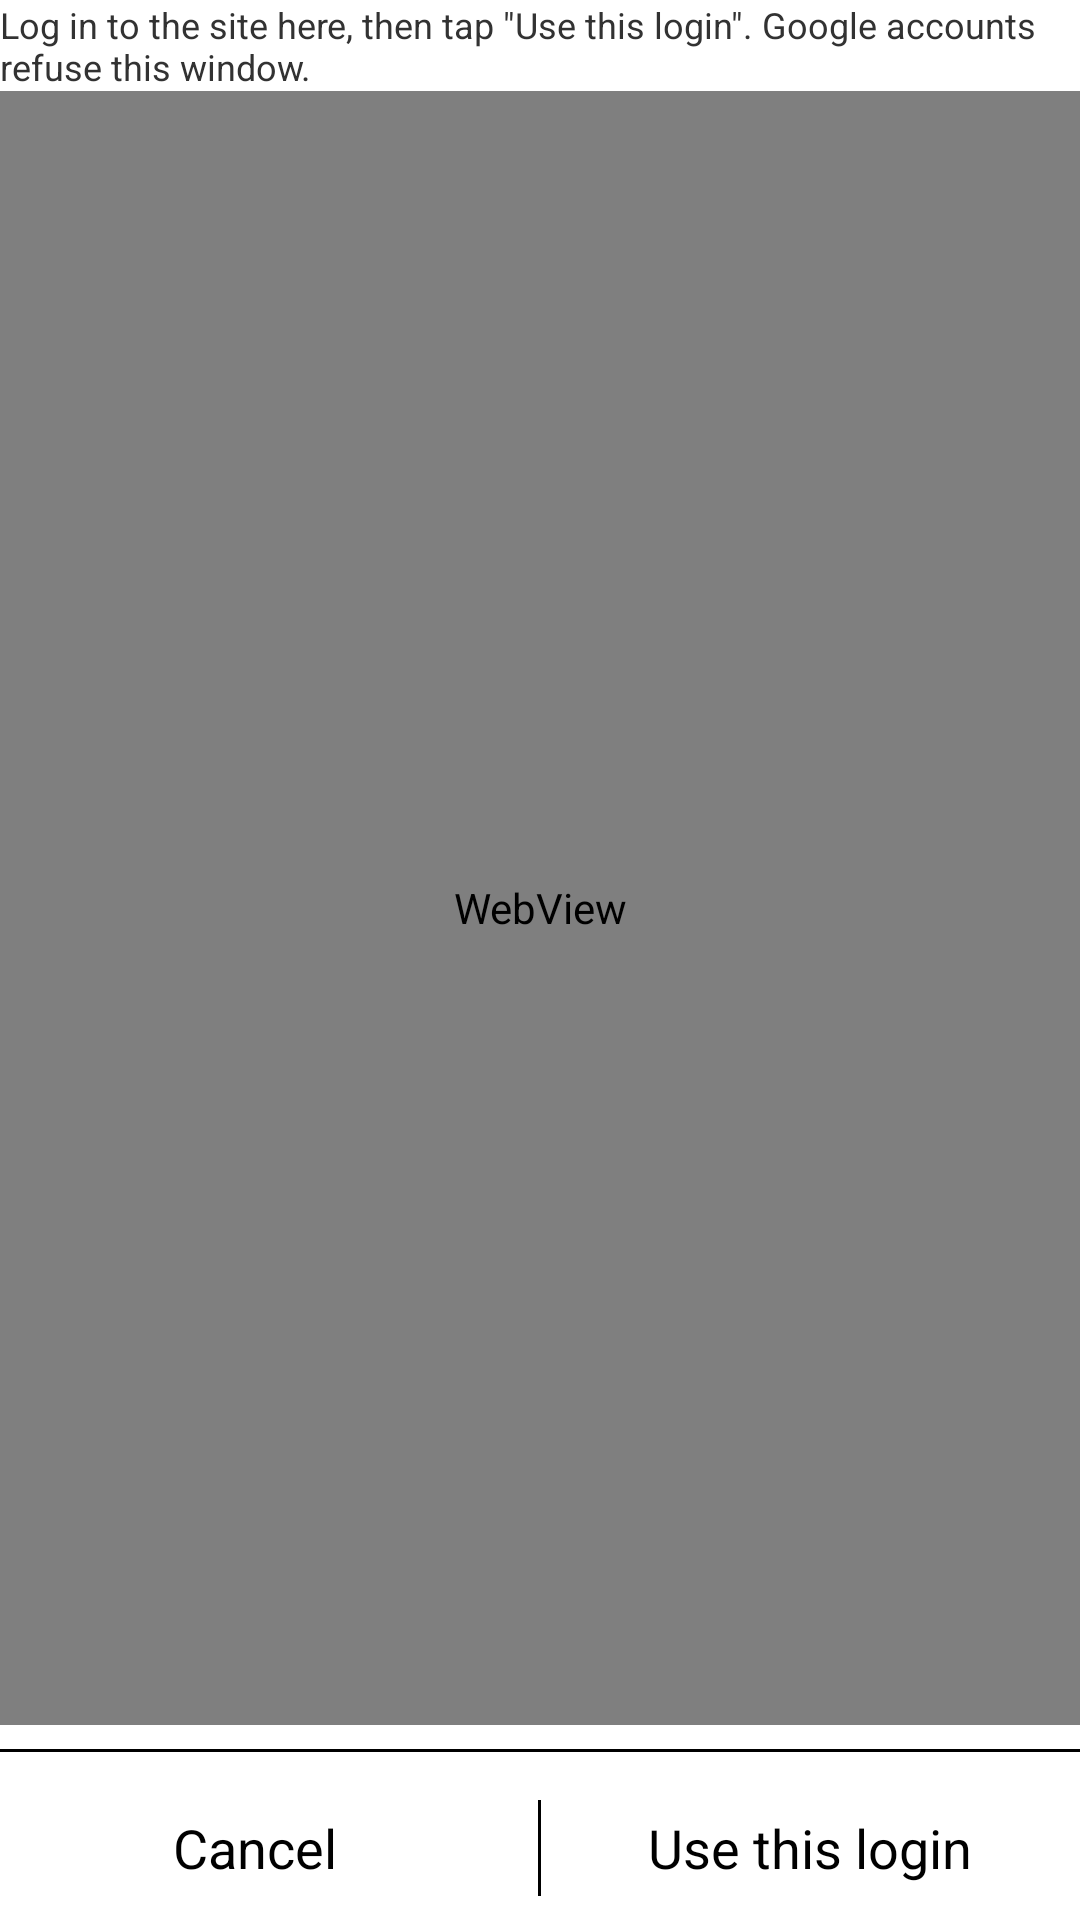

Here is an Android app screen rendered from its layout file. Give the layout XML and the strings, colors and styles it references.
<!-- AndroidManifest.xml: application theme AppTheme -->
<!-- res/layout/activity_browser_login.xml -->
<LinearLayout xmlns:android="http://schemas.android.com/apk/res/android"
    xmlns:tools="http://schemas.android.com/tools"
    android:layout_width="fill_parent"
    android:layout_height="fill_parent"
    android:orientation="vertical"
    tools:context=".BrowserLoginActivity" >

    <TextView
        android:id="@+id/textLoginNote"
        android:layout_width="fill_parent"
        android:layout_height="wrap_content"
        android:paddingBottom="@dimen/activity_vertical_margin"
        android:paddingStart="@dimen/activity_horizontal_margin"
        android:paddingEnd="@dimen/activity_horizontal_margin"
        android:paddingTop="@dimen/activity_vertical_margin"
        android:text="@string/browser_login_note"
        android:textSize="12sp" />

    <WebView
        android:id="@+id/webLogin"
        android:layout_width="fill_parent"
        android:layout_height="0dp"
        android:layout_weight="1" />

    <View style="@style/DividerLineHorizontal" />

    <LinearLayout
        android:layout_width="fill_parent"
        android:layout_height="wrap_content"
        android:orientation="horizontal" >

        <LinearLayout
            style="@style/BorderlessButtonLeft"
            android:layout_width="0dp"
            android:layout_height="wrap_content"
            android:layout_weight="0.5" >

            <Button
                android:id="@+id/buttonLoginCancel"
                style="@style/ButtonStyle"
                android:layout_width="wrap_content"
                android:layout_height="wrap_content"
                android:gravity="center_vertical"
                android:onClick="onClickLoginCancel"
                android:text="@string/cancel" />
        </LinearLayout>

        <View style="@style/DividerLineVertical" />

        <LinearLayout
            style="@style/BorderlessButtonRight"
            android:layout_width="0dp"
            android:layout_height="wrap_content"
            android:layout_weight="0.5" >

            <Button
                android:id="@+id/buttonLoginDone"
                style="@style/ButtonStyle"
                android:layout_width="wrap_content"
                android:layout_height="wrap_content"
                android:gravity="center_vertical"
                android:onClick="onClickLoginDone"
                android:text="@string/browser_login_done" />
        </LinearLayout>
    </LinearLayout>

</LinearLayout>
<!-- resources referenced by this layout -->
<resources>
  <string name="browser_login_done">Use this login</string>
  <string name="browser_login_note">Log in to the site here, then tap \"Use this login\". Google accounts refuse this window.</string>
  <string name="cancel">Cancel</string>
  <style name="BorderlessButtonLeft">
          <item name="android:gravity">start|center_vertical</item>
      </style>
  <style name="BorderlessButtonRight">
          <item name="android:gravity">end|center_vertical</item>
      </style>
  <style name="ButtonStyle" />
  <style name="DividerLineHorizontal">
          <item name="android:layout_height">0dip</item>
          <item name="android:layout_width">0dip</item>
          <item name="android:visibility">gone</item>
      </style>
  <style name="DividerLineVertical">
          <item name="android:layout_width">0dip</item>
          <item name="android:layout_height">0dip</item>
          <item name="android:visibility">gone</item>
      </style>
  <style name="AppTheme" parent="AppBaseTheme" />
  <style name="AppBaseTheme" parent="@style/Theme.Light.Fixed" />
</resources>
